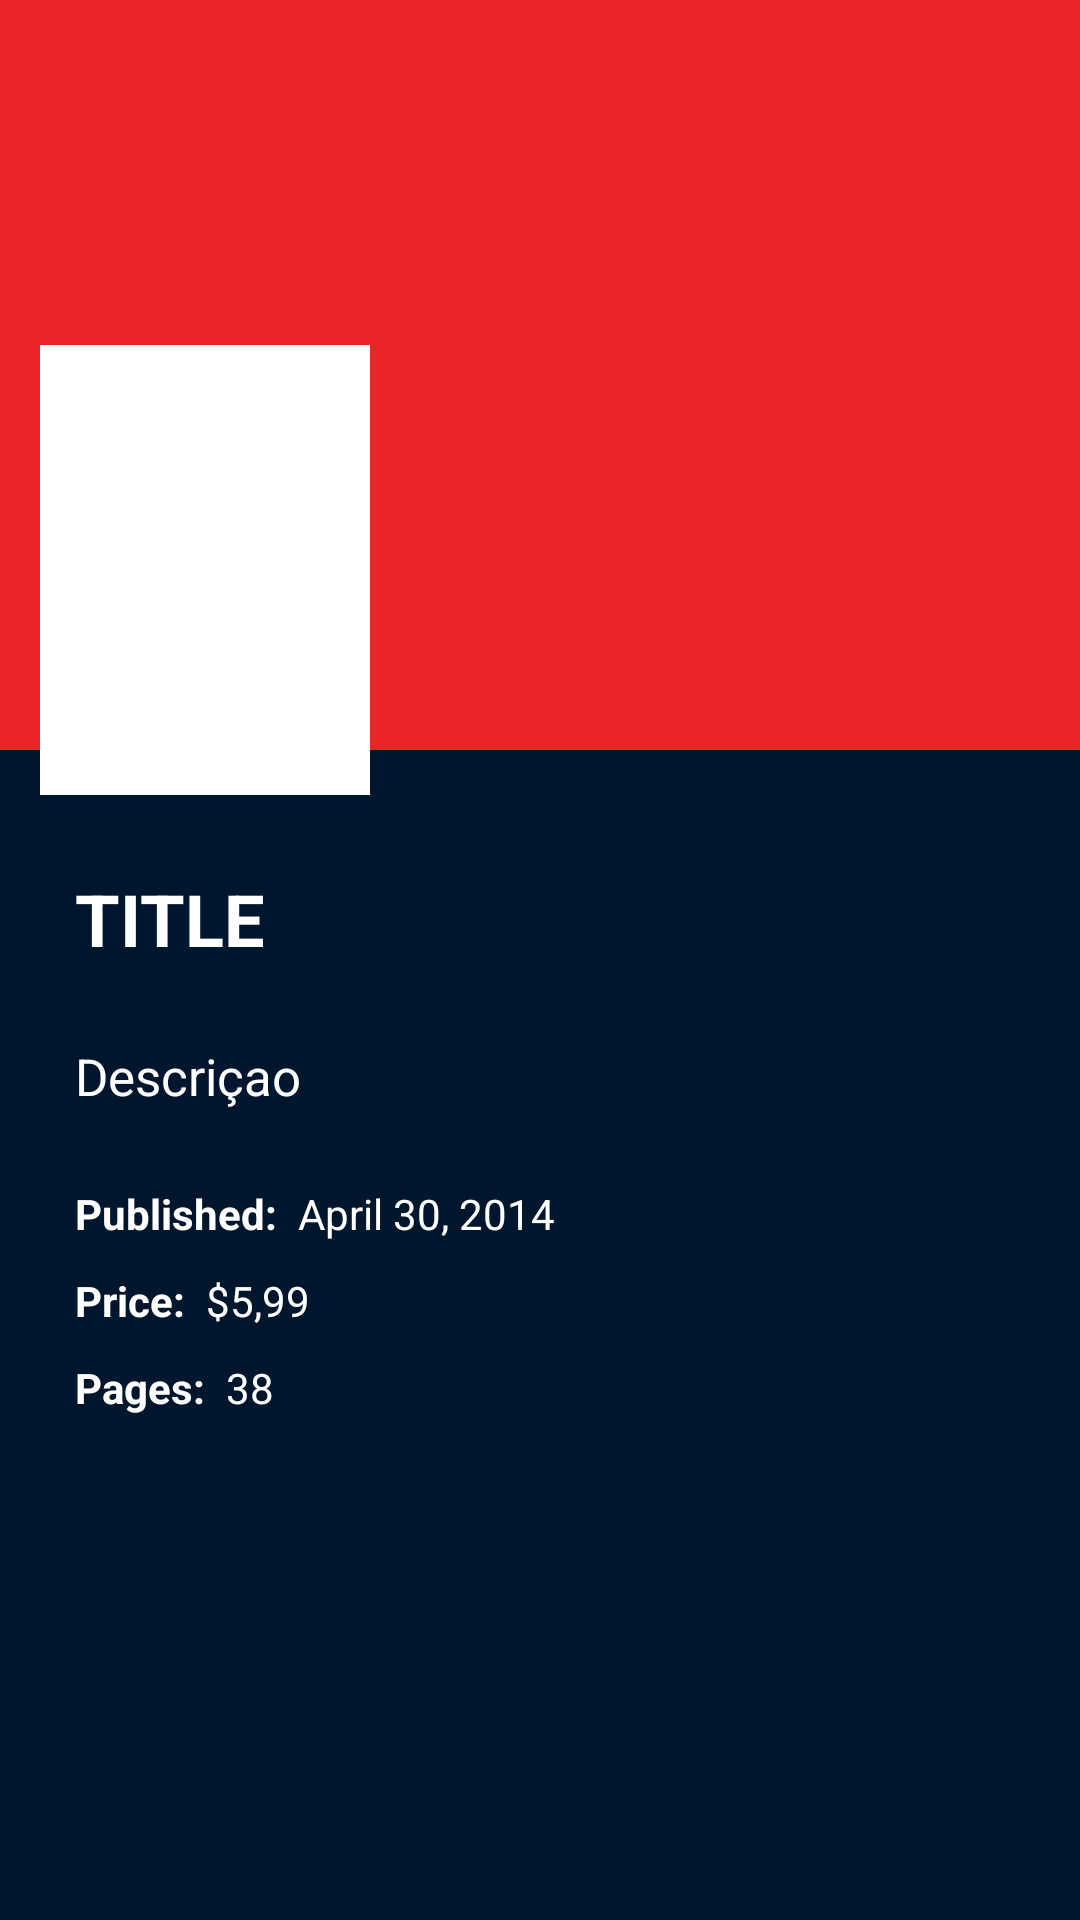

Produce the Android XML layout that renders to this screen, including the resource entries it uses.
<!-- AndroidManifest.xml: application theme Theme.DESAFIOWebServices -->
<!-- res/layout/fragment_comic_details.xml -->
<?xml version="1.0" encoding="utf-8"?>
<FrameLayout xmlns:android="http://schemas.android.com/apk/res/android"
    xmlns:tools="http://schemas.android.com/tools"
    android:layout_width="match_parent"
    android:layout_height="match_parent"
    xmlns:app="http://schemas.android.com/apk/res-auto"
    tools:context=".ui.ComicDetailsFragment">

    <androidx.constraintlayout.widget.ConstraintLayout
        android:layout_width="match_parent"
        android:layout_height="match_parent"
        android:background="@color/backlogin">

        <ImageView
            android:id="@+id/ivComic2"
            android:layout_width="match_parent"
            android:layout_height="250dp"
            android:background="@color/toolbar"
            app:layout_constraintBottom_toBottomOf="parent"
            app:layout_constraintEnd_toEndOf="parent"
            app:layout_constraintStart_toStartOf="parent"
            app:layout_constraintTop_toTopOf="parent"
            app:layout_constraintVertical_bias="0.0" />

        <ImageView
            android:id="@+id/ivComic1"
            android:layout_width="110dp"
            android:layout_height="150dp"
            android:background="@color/white"
            android:padding="2dp"
            app:layout_constraintBottom_toBottomOf="parent"
            app:layout_constraintEnd_toEndOf="parent"
            app:layout_constraintHorizontal_bias="0.053"
            app:layout_constraintStart_toStartOf="parent"
            app:layout_constraintTop_toTopOf="@+id/ivComic2"
            app:layout_constraintVertical_bias="0.235" />

        <androidx.appcompat.widget.Toolbar
            android:id="@+id/toolbarFrag"
            android:layout_width="match_parent"
            android:layout_height="wrap_content"
            android:background="#00EA2427"
            app:layout_constraintBottom_toBottomOf="parent"
            app:layout_constraintTop_toTopOf="parent"
            app:layout_constraintVertical_bias="0.0"
            app:navigationIcon="@drawable/ic_back"
            tools:layout_editor_absoluteX="0dp" />

        <LinearLayout
            android:layout_width="match_parent"
            android:layout_height="450dp"
            android:padding="25dp"
            app:layout_constraintBottom_toBottomOf="parent"
            app:layout_constraintTop_toBottomOf="@+id/ivComic1"
            app:layout_constraintVertical_bias="0.0"
            tools:layout_editor_absoluteX="0dp"
            android:orientation="vertical">

            <TextView
                android:id="@+id/tvTitleComic"
                android:layout_width="match_parent"
                android:layout_height="wrap_content"
                android:text="TITLE"
                android:textSize="24sp"
                android:textStyle="bold"
                android:textColor="@color/white"/>

            <TextView
                android:id="@+id/tvDescComic"
                android:layout_width="match_parent"
                android:layout_height="wrap_content"
                android:text="Descriçao"
                android:textSize="17sp"
                android:textColor="@color/white"
                android:layout_marginTop="25dp"
                android:layout_marginBottom="25dp"/>

            <LinearLayout
                android:layout_width="match_parent"
                android:layout_height="wrap_content"
                android:orientation="horizontal"
                android:layout_marginBottom="10dp">

                <TextView
                    android:id="@+id/tvPubliComic"
                    android:layout_width="wrap_content"
                    android:layout_height="wrap_content"
                    android:text="@string/tvPubliComic"
                    android:textStyle="bold"
                    android:textColor="@color/white"
                    android:layout_marginRight="7dp"/>
                <TextView
                    android:id="@+id/tvDatePubliComic"
                    android:layout_width="wrap_content"
                    android:layout_height="wrap_content"
                    android:textColor="@color/white"
                    android:text="April 30, 2014"/>

            </LinearLayout>
            <LinearLayout
                android:layout_width="match_parent"
                android:layout_height="wrap_content"
                android:orientation="horizontal"
                android:layout_marginBottom="10dp">

                <TextView
                    android:id="@+id/tvPriceComic"
                    android:layout_width="wrap_content"
                    android:layout_height="wrap_content"
                    android:text="@string/tvPriceComic"
                    android:textStyle="bold"
                    android:textColor="@color/white"
                    android:layout_marginRight="7dp"/>
                <TextView
                    android:id="@+id/tvValuePriceComic"
                    android:layout_width="wrap_content"
                    android:layout_height="wrap_content"
                    android:textColor="@color/white"
                    android:text="$5,99"/>

            </LinearLayout>

            <LinearLayout
                android:layout_width="match_parent"
                android:layout_height="wrap_content"
                android:orientation="horizontal"
                android:layout_marginBottom="10dp">

                <TextView
                        android:id="@+id/tvPagesComic"
                        android:layout_width="wrap_content"
                        android:layout_height="wrap_content"
                        android:text="@string/tvPagesComic"
                        android:textStyle="bold"
                        android:textColor="@color/white"
                        android:layout_marginRight="7dp"/>
                    <TextView
                        android:id="@+id/tvQtdPagesComic"
                        android:layout_width="wrap_content"
                        android:layout_height="wrap_content"
                        android:textColor="@color/white"
                        android:text="38"/>

            </LinearLayout>


        </LinearLayout>

    </androidx.constraintlayout.widget.ConstraintLayout>


</FrameLayout>
<!-- resources referenced by this layout -->
<resources>
  <color name="backlogin">#00162C</color>
  <color name="toolbar">#EA2427</color>
  <color name="white">#FFFFFFFF</color>
  <string name="tvPagesComic">Pages:</string>
  <string name="tvPriceComic">Price:</string>
  <string name="tvPubliComic">Published:</string>
  <style name="Theme.DESAFIOWebServices" parent="Theme.AppCompat.DayNight.NoActionBar">
          
          <item name="colorPrimary">@color/purple_500</item>
          <item name="colorPrimaryVariant">@color/purple_700</item>
          <item name="colorOnPrimary">@color/white</item>
          <item name="colorAccent">@color/toolbar</item>
  
          
          <item name="colorSecondary">@color/teal_200</item>
          <item name="colorSecondaryVariant">@color/teal_700</item>
          <item name="colorOnSecondary">@color/black</item>
          
          <item name="android:statusBarColor" tools:targetApi="l">?attr/colorPrimaryVariant</item>
          
      </style>
  <color name="purple_500">#FF6200EE</color>
  <color name="purple_700">#FF3700B3</color>
  <color name="teal_200">#FF03DAC5</color>
  <color name="teal_700">#FF018786</color>
  <color name="black">#FF000000</color>
</resources>
